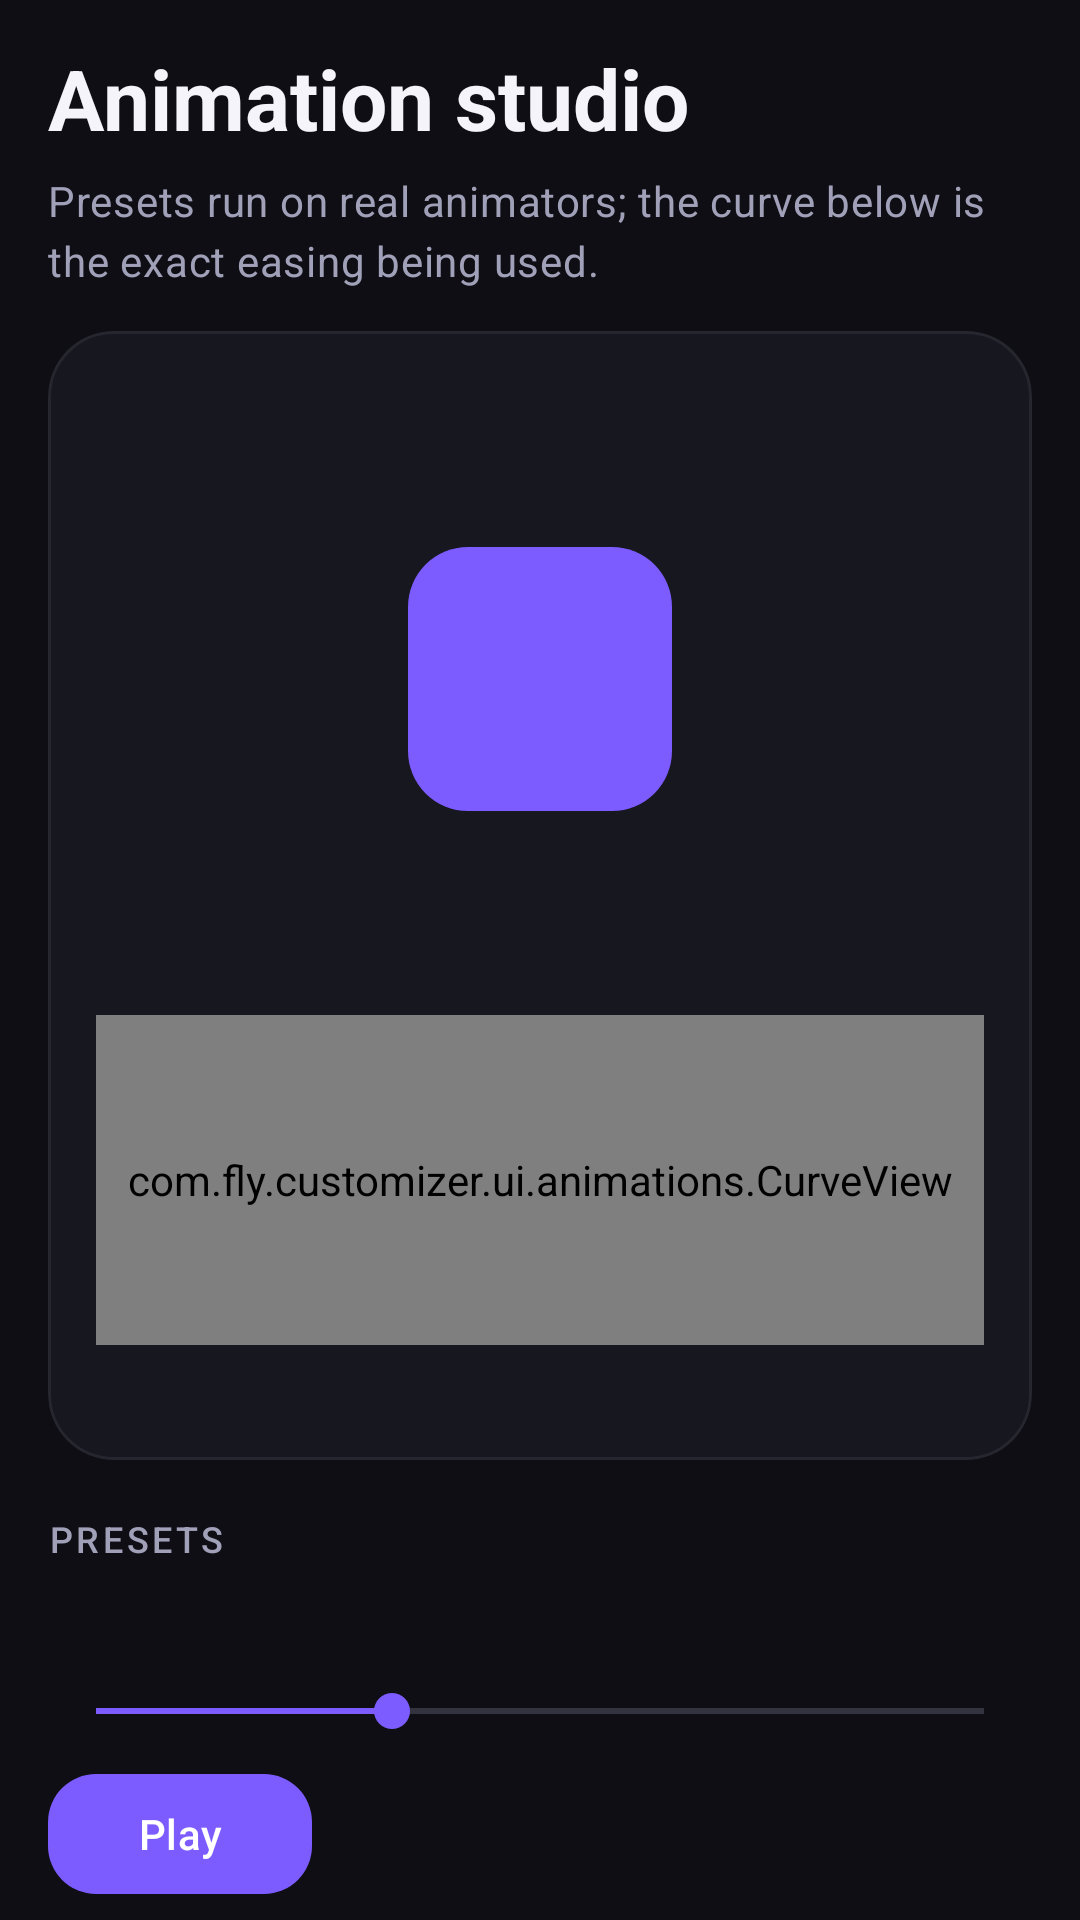

Write the Android layout XML for this screen, with the resource values it uses.
<!-- AndroidManifest.xml: application theme Theme.Fly.Dark -->
<!-- res/layout/fragment_animations.xml -->
<?xml version="1.0" encoding="utf-8"?>
<androidx.core.widget.NestedScrollView xmlns:android="http://schemas.android.com/apk/res/android"
    xmlns:app="http://schemas.android.com/apk/res-auto"
    android:layout_width="match_parent"
    android:layout_height="match_parent"
    android:clipToPadding="false"
    android:paddingLeft="16dp"
    android:paddingTop="8dp"
    android:paddingRight="16dp"
    android:paddingBottom="16dp">

    <LinearLayout
        android:layout_width="match_parent"
        android:layout_height="wrap_content"
        android:orientation="vertical">

        <TextView
            style="@style/Fly.Hero"
            android:text="@string/animations_title" />

        <TextView
            style="@style/Fly.Body"
            android:layout_marginTop="6dp"
            android:text="@string/animations_subtitle" />

        <com.google.android.material.card.MaterialCardView
            style="@style/Fly.Card"
            android:layout_marginTop="14dp">

            <LinearLayout
                android:layout_width="match_parent"
                android:layout_height="wrap_content"
                android:orientation="vertical"
                android:padding="16dp">

                <FrameLayout
                    android:layout_width="match_parent"
                    android:layout_height="200dp"
                    android:background="@drawable/bg_panel">

                    <View
                        android:id="@+id/animTarget"
                        android:layout_width="88dp"
                        android:layout_height="88dp"
                        android:layout_gravity="center"
                        android:background="@drawable/bg_anim_target" />

                    <LinearLayout
                        android:id="@+id/staggerRow"
                        android:layout_width="wrap_content"
                        android:layout_height="wrap_content"
                        android:layout_gravity="center"
                        android:gravity="center"
                        android:orientation="horizontal"
                        android:visibility="gone">

                        <View
                            android:id="@+id/dotOne"
                            android:layout_width="26dp"
                            android:layout_height="26dp"
                            android:background="@drawable/bg_dot"
                            android:backgroundTint="?attr/colorPrimary" />

                        <View
                            android:id="@+id/dotTwo"
                            android:layout_width="26dp"
                            android:layout_height="26dp"
                            android:layout_marginStart="14dp"
                            android:background="@drawable/bg_dot"
                            android:backgroundTint="?attr/colorPrimary" />

                        <View
                            android:id="@+id/dotThree"
                            android:layout_width="26dp"
                            android:layout_height="26dp"
                            android:layout_marginStart="14dp"
                            android:background="@drawable/bg_dot"
                            android:backgroundTint="?attr/colorPrimary" />
                    </LinearLayout>
                </FrameLayout>

                <com.fly.customizer.ui.animations.CurveView
                    android:id="@+id/curveView"
                    android:layout_width="match_parent"
                    android:layout_height="110dp"
                    android:layout_marginTop="12dp" />

                <TextView
                    android:id="@+id/txtPresetInfo"
                    style="@style/Fly.Caption"
                    android:layout_marginTop="6dp" />
            </LinearLayout>
        </com.google.android.material.card.MaterialCardView>

        <TextView
            style="@style/Fly.Section"
            android:layout_marginTop="4dp"
            android:text="@string/presets_label" />

        <androidx.recyclerview.widget.RecyclerView
            android:id="@+id/presetList"
            android:layout_width="match_parent"
            android:layout_height="wrap_content"
            android:clipToPadding="false"
            android:orientation="horizontal" />

        <TextView
            android:id="@+id/txtSpeed"
            style="@style/Fly.Caption"
            android:layout_marginTop="14dp" />

        <SeekBar
            android:id="@+id/speedSeek"
            android:layout_width="match_parent"
            android:layout_height="wrap_content"
            android:max="300"
            android:progress="100"
            android:progressTint="?attr/colorPrimary"
            android:thumbTint="?attr/colorPrimary" />

        <com.google.android.material.button.MaterialButton
            android:id="@+id/btnPlayAnim"
            style="@style/Fly.PrimaryButton"
            android:layout_marginTop="8dp"
            android:text="@string/btn_play" />

    </LinearLayout>
</androidx.core.widget.NestedScrollView>
<!-- resources referenced by this layout -->
<resources>
  <!-- drawable bg_anim_target (drawable) -->
  <?xml version="1.0" encoding="utf-8"?>
  <shape xmlns:android="http://schemas.android.com/apk/res/android" android:shape="rectangle">
      <corners android:radius="20dp" />
      <solid android:color="?attr/colorPrimary" />
  </shape>
  <string name="animations_subtitle">Presets run on real animators; the curve below is the exact easing being used.</string>
  <string name="animations_title">Animation studio</string>
  <string name="btn_play">Play</string>
  <string name="presets_label">Presets</string>
  <style name="Fly.Body" parent="TextAppearance.Material3.BodyMedium">
          <item name="android:layout_width">match_parent</item>
          <item name="android:layout_height">wrap_content</item>
          <item name="android:textColor">?attr/colorOnSurfaceVariant</item>
          <item name="android:lineSpacingExtra">3dp</item>
      </style>
  <style name="Fly.Caption" parent="TextAppearance.Material3.BodySmall">
          <item name="android:layout_width">wrap_content</item>
          <item name="android:layout_height">wrap_content</item>
          <item name="android:textColor">?attr/colorOnSurfaceVariant</item>
      </style>
  <style name="Fly.Card" parent="Widget.Material3.CardView.Filled">
          <item name="android:layout_width">match_parent</item>
          <item name="android:layout_height">wrap_content</item>
          <item name="android:layout_marginBottom">14dp</item>
          <item name="cardCornerRadius">22dp</item>
          <item name="cardElevation">0dp</item>
          <item name="cardBackgroundColor">?attr/colorSurfaceContainer</item>
          <item name="strokeColor">?attr/colorOutlineVariant</item>
          <item name="strokeWidth">1dp</item>
      </style>
  <style name="Fly.Hero" parent="TextAppearance.Material3.HeadlineMedium">
          <item name="android:layout_width">match_parent</item>
          <item name="android:layout_height">wrap_content</item>
          <item name="android:layout_marginTop">6dp</item>
          <item name="android:textColor">?attr/colorOnSurface</item>
          <item name="android:textStyle">bold</item>
      </style>
  <style name="Fly.PrimaryButton" parent="Widget.Material3.Button">
          <item name="android:layout_width">wrap_content</item>
          <item name="android:layout_height">wrap_content</item>
          <item name="cornerRadius">16dp</item>
      </style>
  <style name="Fly.Section" parent="TextAppearance.Material3.LabelMedium">
          <item name="android:layout_width">match_parent</item>
          <item name="android:layout_height">wrap_content</item>
          <item name="android:textAllCaps">true</item>
          <item name="android:letterSpacing">0.1</item>
          <item name="android:textColor">?attr/colorOnSurfaceVariant</item>
          <item name="android:layout_marginBottom">10dp</item>
      </style>
  <color name="surface_dark">#0E0E14</color>
  <color name="surface_container_dark">#17171F</color>
  <color name="surface_container_high_dark">#1F1F2A</color>
  <color name="surface_variant_dark">#232330</color>
  <color name="on_surface_dark">#F4F4FA</color>
  <color name="on_surface_variant_dark">#A0A0B8</color>
  <color name="outline_dark">#2E2E3E</color>
  <color name="outline_variant_dark">#26262F</color>
  <color name="fly_brand">#7C5CFF</color>
  <color name="accent_on">#FFFFFF</color>
</resources>
